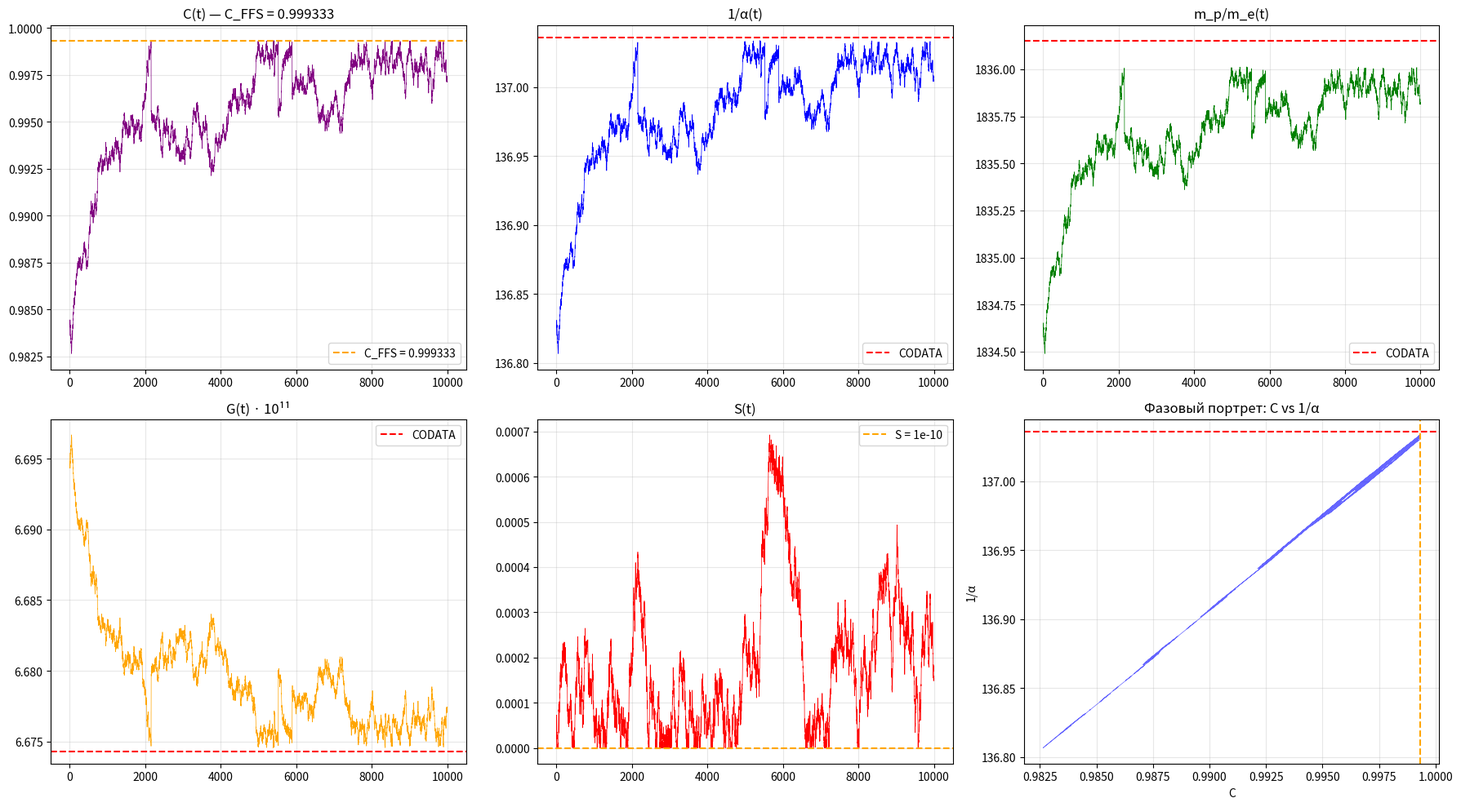

This chart was generated by the following Python code:
#!/usr/bin/env python3
# -*- coding: utf-8 -*-

"""
🌀 ETVP REGIMES — Перебор режимов вакуума
================================================================================
Одна точка управления: C_FFS (плотность/упругость/когерентность вакуума).

Меняй C_FFS — смотри, как меняются константы и графики.
================================================================================

ПРИМЕРЫ РЕЖИМОВ:
  • 0.013 — около ЧД (C_MIN)
  • 0.30  — сильное поле
  • 0.50  — плазма
  • 0.87  — наш режим (CODATA)
  • 0.95  — высококогерентный оператор
  • 0.99  — ранняя Вселенная
  • 0.999 — почти абсолютный вакуум
================================================================================
"""

import numpy as np
import math
import matplotlib.pyplot as plt

# =============================================================================
# 0. ГЕОМЕТРИЧЕСКИЙ БАЗИС
# =============================================================================

PHI = (1.0 + np.sqrt(5.0)) / 2.0
PI  = np.pi
SQ3 = np.sqrt(3.0)

C_MIN = 1.0 / (PHI ** 10)        # ≈ 0.0132
C_MAX = 1.0 - 1.0 / (PHI ** 20)  # ≈ 0.99993

# =============================================================================
# 1. ТОЧКА УПРАВЛЕНИЯ — МЕНЯЙ ЗДЕСЬ
# =============================================================================

# >>> ВЫБЕРИ РЕЖИМ <<<
C_FFS = 0.999333      # плотность/упругость/когерентность вакуума
S_CYCLE = 0.0000000001    # энтропия цикла

# Точки перехода clip → tanh
C_SOFT_LOW  = 0.999333
C_SOFT_HIGH = 1.0

# =============================================================================
# 2. ФОРМУЛЫ КОНСТАНТ (из E8 + Троица Φ, π, √3)
# =============================================================================

# Множители (без √2: √2² = 2, √2⁻² = 1/2)
W_ALPHA = (PHI**12) * (PI**-4) * (SQ3**3) * 2
W_MASS  = (PHI**5)  * (PI**3)  * (SQ3**4) * 0.5
W_G     = (PHI**-43) * (PI**-1) * (SQ3**-5) * 2

# Матрица Картана E8
E8 = np.array([
    [ 2, -1,  0,  0,  0,  0,  0,  0],
    [-1,  2, -1,  0,  0,  0,  0,  0],
    [ 0, -1,  2, -1,  0,  0,  0,  0],
    [ 0,  0, -1,  2, -1,  0,  0,  0],
    [ 0,  0,  0, -1,  2, -1,  0, -1],
    [ 0,  0,  0,  0, -1,  2, -1,  0],
    [ 0,  0,  0,  0,  0, -1,  2,  0],
    [ 0,  0,  0,  0, -1,  0,  0,  2]
], dtype=float)

eigvals = np.sort(np.linalg.eigvalsh(E8))

# Базовые значения (при C = 1)
alpha_base = eigvals[7] * W_ALPHA
mass_base  = eigvals[2] * W_MASS
G_base     = eigvals[3] * W_G

# CODATA (только для сравнения)
CODATA = {
    "1/α": 137.035999084,
    "m_p/m_e": 1836.15267343,
    "G": 6.67430e-11,
}

# Коэффициенты модуляции
COEFFS = {
    "1/α":     (0.1,  -0.05),
    "m_p/m_e": (0.05, -0.02),
    "G":       (-0.2,  0.1),
}

# =============================================================================
# 3. ФУНКЦИЯ УДЕРЖАНИЯ (clip → tanh)
# =============================================================================

def etve_tanh_limit(C, c_min=C_MIN, c_max=C_MAX,
                    c_soft_low=C_SOFT_LOW, c_soft_high=C_SOFT_HIGH):
    """Гибрид: clip внизу, tanh наверху, smoothstep между."""
    c_clip = np.clip(C, c_min, c_max)

    E = (C - c_min) / (c_max - c_min + 1e-12)
    c_tanh = c_min + (np.tanh(E * 2.0) * 0.5 + 0.5) * (c_max - c_min)

    if C <= c_soft_low:
        w = 0.0
    elif C >= c_soft_high:
        w = 1.0
    else:
        t = (C - c_soft_low) / (c_soft_high - c_soft_low)
        w = t * t * (3.0 - 2.0 * t)

    return (1.0 - w) * c_clip + w * c_tanh


# =============================================================================
# 4. ЗАПУСК ДЛЯ ОДНОГО РЕЖИМА
# =============================================================================

def run_regime(C_FFS, S_cycle, n_steps=10000, label=""):
    print("=" * 80)
    print(f"🌀 РЕЖИМ: C_FFS = {C_FFS}, S_cycle = {S_cycle} {label}")
    print("=" * 80)

    C = C_MAX
    S = S_cycle
    history = {"C": [], "S": [], "alpha": [], "mass": [], "G": []}

    for i in range(n_steps):
        noise = 0.001 * np.random.randn()
        C = C * (1.0 - 0.001) + 0.001 * C_FFS + noise * 0.1
        S = S * (1.0 - 0.001) + 0.001 * S_cycle + noise * 0.01
        S = max(0.0, min(1.0, S))
        C = etve_tanh_limit(C)

        dC = C - C_FFS
        dS = S - S_cycle

        alpha = alpha_base * (1 + COEFFS["1/α"][0]*dC + COEFFS["1/α"][1]*dS)
        mass  = mass_base  * (1 + COEFFS["m_p/m_e"][0]*dC + COEFFS["m_p/m_e"][1]*dS)
        G     = G_base     * (1 + COEFFS["G"][0]*dC + COEFFS["G"][1]*dS)

        history["C"].append(C)
        history["S"].append(S)
        history["alpha"].append(alpha)
        history["mass"].append(mass)
        history["G"].append(G)

    n_avg = max(1, n_steps // 10)
    alpha_mean = np.mean(history["alpha"][-n_avg:])
    mass_mean  = np.mean(history["mass"][-n_avg:])
    G_mean     = np.mean(history["G"][-n_avg:])

    a_err = abs(alpha_mean - CODATA["1/α"]) / CODATA["1/α"] * 100
    m_err = abs(mass_mean - CODATA["m_p/m_e"]) / CODATA["m_p/m_e"] * 100
    G_err = abs(G_mean - CODATA["G"]) / CODATA["G"] * 100

    print(f"\n   C (среднее) = {np.mean(history['C'][-n_avg:]):.6f}")
    print(f"   S (среднее) = {np.mean(history['S'][-n_avg:]):.6f}")
    print(f"\n   1/α     = {alpha_mean:.6f}  (CODATA: {CODATA['1/α']:.6f})  ошибка: {a_err:.4f}%")
    print(f"   m_p/m_e = {mass_mean:.4f}  (CODATA: {CODATA['m_p/m_e']:.4f})  ошибка: {m_err:.4f}%")
    print(f"   G       = {G_mean:.6e}  (CODATA: {CODATA['G']:.6e})  ошибка: {G_err:.4f}%")

    return history, alpha_mean, mass_mean, G_mean


# =============================================================================
# 5. ПЕРЕБОР РЕЖИМОВ
# =============================================================================

if __name__ == "__main__":

    # Список режимов для перебора
    regimes = [
        (0.013, "около ЧД"),
        (0.30,  "сильное поле"),
        (0.50,  "плазма"),
        (0.87,  "наш режим (CODATA)"),
        (0.95,  "высококогерентный оператор"),
        (0.99,  "ранняя Вселенная"),
    ]

    # Единый прогон для выбранного C_FFS
    print("\n" + "=" * 80)
    print("📊 ЕДИНЫЙ ПРОГОН")
    print("=" * 80)
    history, a, m, g = run_regime(C_FFS, S_CYCLE, n_steps=10000)

    # Графики для единого прогона
    fig, axes = plt.subplots(2, 3, figsize=(18, 10))

    axes[0, 0].plot(history["C"], color='purple', linewidth=0.5)
    axes[0, 0].axhline(C_FFS, color='orange', linestyle='--', label=f'C_FFS = {C_FFS}')
    axes[0, 0].set_title(f'C(t) — C_FFS = {C_FFS}')
    axes[0, 0].legend()
    axes[0, 0].grid(alpha=0.3)

    axes[0, 1].plot(history["alpha"], color='blue', linewidth=0.5)
    axes[0, 1].axhline(CODATA["1/α"], color='red', linestyle='--', label='CODATA')
    axes[0, 1].set_title('1/α(t)')
    axes[0, 1].legend()
    axes[0, 1].grid(alpha=0.3)

    axes[0, 2].plot(history["mass"], color='green', linewidth=0.5)
    axes[0, 2].axhline(CODATA["m_p/m_e"], color='red', linestyle='--', label='CODATA')
    axes[0, 2].set_title('m_p/m_e(t)')
    axes[0, 2].legend()
    axes[0, 2].grid(alpha=0.3)

    axes[1, 0].plot(np.array(history["G"]) * 1e11, color='orange', linewidth=0.5)
    axes[1, 0].axhline(CODATA["G"] * 1e11, color='red', linestyle='--', label='CODATA')
    axes[1, 0].set_title('G(t) · 10¹¹')
    axes[1, 0].legend()
    axes[1, 0].grid(alpha=0.3)

    axes[1, 1].plot(history["S"], color='red', linewidth=0.5)
    axes[1, 1].axhline(S_CYCLE, color='orange', linestyle='--', label=f'S = {S_CYCLE}')
    axes[1, 1].set_title('S(t)')
    axes[1, 1].legend()
    axes[1, 1].grid(alpha=0.3)

    axes[1, 2].plot(history["C"], history["alpha"], color='blue', linewidth=0.5, alpha=0.6)
    axes[1, 2].axhline(CODATA["1/α"], color='red', linestyle='--')
    axes[1, 2].axvline(C_FFS, color='orange', linestyle='--')
    axes[1, 2].set_xlabel('C')
    axes[1, 2].set_ylabel('1/α')
    axes[1, 2].set_title('Фазовый портрет: C vs 1/α')
    axes[1, 2].grid(alpha=0.3)

    plt.tight_layout()
    plt.savefig('etvp_regimes_single.png', dpi=150)
    plt.show()

    # Перебор режимов
    print("\n" + "=" * 80)
    print("📊 ПЕРЕБОР РЕЖИМОВ")
    print("=" * 80)

    print(f"\n{'C_FFS':>10} | {'Название':<30} | {'1/α':>12} | {'m_p/m_e':>12} | {'G·10¹¹':>12}")
    print("-" * 100)

    for c_val, name in regimes:
        _, a, m, g = run_regime(c_val, S_CYCLE, n_steps=5000, label=f"({name})")
        print(f"{c_val:>10.4f} | {name:<30} | {a:>12.4f} | {m:>12.4f} | {g*1e11:>12.4f}")

    print("\n✅ Перебор завершён.")
